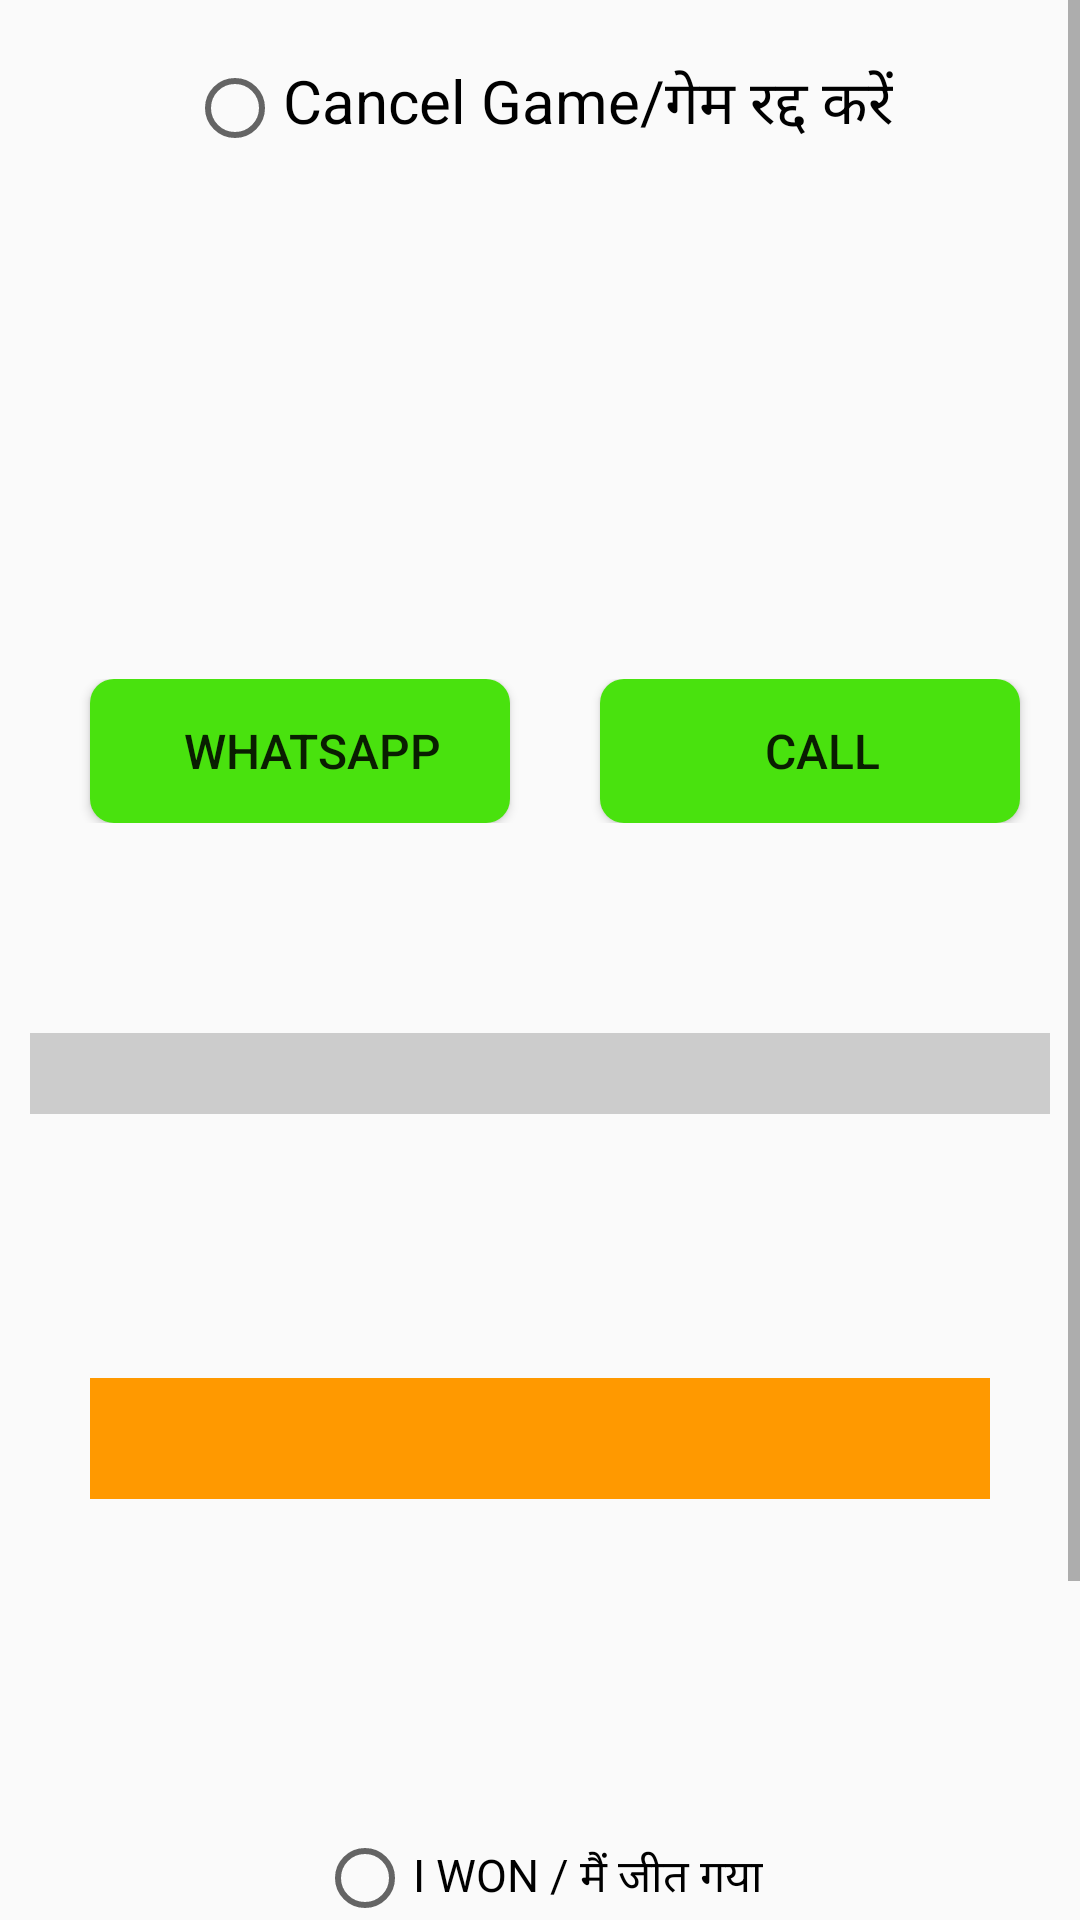

Write the Android layout XML for this screen, with the resource values it uses.
<!-- AndroidManifest.xml: application theme AppTheme -->
<!-- res/layout/activity_startmatch.xml -->
<?xml version="1.0" encoding="utf-8"?>
<ScrollView xmlns:android="http://schemas.android.com/apk/res/android"
    xmlns:tools="http://schemas.android.com/tools"
    android:layout_width="match_parent"
    android:layout_height="match_parent"
    android:fillViewport="true"
    tools:context=".StartmatchActivity">
<LinearLayout
    android:layout_width="match_parent"
    android:layout_height="match_parent"
    android:orientation="vertical">
    <RadioGroup
        android:id="@+id/bet_result"
        android:layout_width="match_parent"
        android:layout_height="wrap_content"
        android:layout_gravity="center_horizontal">
    <RadioButton
        android:id="@+id/cancelbtn"
        android:layout_width="wrap_content"
        android:layout_gravity="center_horizontal"
        android:layout_height="wrap_content"
        android:gravity="center_horizontal"
        android:text="Cancel Game/गेम रद्द करें"
        android:onClick="checkButton"
        android:layout_marginTop="20dp"
        android:textSize="20dp" />
<TextView
    android:id="@+id/cancelview"
    android:layout_marginTop="5dp"
    android:layout_width="match_parent"
    android:layout_height="wrap_content"
    android:textStyle="bold"
    android:gravity="center_horizontal"
    android:layout_marginBottom="20dp"/>
    <TextView
    android:id="@+id/match_title"
    android:layout_marginTop="60dp"
    android:layout_width="match_parent"
    android:layout_height="wrap_content"
    android:textSize="30dp"
    android:layout_marginBottom="30dp"
    android:gravity="center_horizontal"
    android:textColor="@color/black" />
<LinearLayout
        android:layout_width="match_parent"
        android:layout_height="wrap_content"
        android:orientation="horizontal"
        android:weightSum="2">
<Button
    android:id="@+id/msg"
    android:layout_height="wrap_content"
    android:layout_weight="1"
    android:layout_width="0dp"
    android:background="@drawable/msgcallbtn"
    android:paddingStart="10dp"
    android:paddingEnd="10dp"
    android:layout_marginLeft="30dp"
    android:text="  WHATSAPP"
    android:drawableLeft="@drawable/ic_message"
    android:textSize="16sp" />
    <Button
        android:id="@+id/call"
        android:layout_height="wrap_content"
        android:background="@drawable/msgcallbtn"
        android:paddingStart="10dp"
        android:paddingEnd="10dp"
        android:layout_weight="1"
        android:layout_width="0dp"
        android:layout_marginLeft="30dp"
        android:layout_marginRight="20dp"
        android:text="  CALL"
        android:drawableLeft="@drawable/ic_call"
        android:textSize="16sp" />
</LinearLayout>
<RelativeLayout
        android:layout_width="match_parent"
        android:layout_height="wrap_content"
        android:layout_marginTop="60dp">
<TextView
        android:id="@+id/match_msg"
        android:layout_width="fill_parent"
        android:layout_height="fill_parent"
        android:textSize="20dp"
        android:layout_margin="10dp"
        android:background="@color/iron"
        android:layout_gravity="center_horizontal"
        android:gravity="center_horizontal"
        android:textColor="@color/black" />
<Button
    android:id="@+id/copycode"
    android:layout_width="30dp"
    android:layout_margin="10dp"
    android:layout_height="30dp"
    android:background="@drawable/ic_content_copy"
    android:visibility="gone"
    />
</RelativeLayout>
<RelativeLayout
    android:layout_width="match_parent"
    android:layout_height="wrap_content">
    <TableRow
        android:layout_width="fill_parent"
        android:layout_height="wrap_content"
        android:weightSum="2" >
    <Button
        android:id="@+id/nobtn"
        android:layout_width="wrap_content"
        android:layout_height="wrap_content"
        android:text="No"
        android:textColor="@color/white"
        android:layout_margin="20dp"
        android:layout_weight="1"
        android:background="@color/maroon"
        android:visibility="gone"/>
    <Button
        android:id="@+id/yesbtn"
        android:layout_width="wrap_content"
        android:layout_height="wrap_content"
        android:layout_weight="1"
        android:layout_margin="20dp"
        android:text="Yes"
        android:textColor="@color/white"
        android:background="@color/blue"
        android:visibility="gone"/>
    </TableRow>
</RelativeLayout>
    <RelativeLayout
        android:layout_width="match_parent"
        android:layout_height="wrap_content">
        <TableRow
            android:layout_width="fill_parent"
            android:layout_height="wrap_content"
            android:weightSum="2" >
            <Button
                android:id="@+id/Cnobtn"
                android:layout_width="wrap_content"
                android:layout_height="wrap_content"
                android:text="No"
                android:textColor="@color/white"
                android:layout_margin="20dp"
                android:layout_weight="1"
                android:background="@color/maroon"
                android:visibility="gone"/>
            <Button
                android:id="@+id/Cyesbtn"
                android:layout_width="wrap_content"
                android:layout_height="wrap_content"
                android:layout_weight="1"
                android:layout_margin="20dp"
                android:text="Yes"
                android:textColor="@color/white"
                android:background="@color/blue"
                android:visibility="gone"/>
        </TableRow>
    </RelativeLayout>
    <LinearLayout
        android:id="@+id/entercode"
        android:layout_width="match_parent"
        android:layout_height="wrap_content"
        android:orientation="horizontal">
        <EditText
            android:id="@+id/code"
            android:layout_width="200dp"
            android:layout_height="wrap_content"
            android:paddingTop="10dp"
            android:layout_marginLeft="50dp"
            android:inputType="number"
            android:background="@drawable/border_style"
            android:layout_gravity="center_horizontal"
            android:hint="Enter Room Code"
            android:textColor="#000"
            android:visibility="gone">
            <requestFocus />
        </EditText>

        <Button
            android:id="@+id/set_code"
            android:layout_width="wrap_content"
            android:layout_height="wrap_content"
            android:layout_marginLeft="5dp"
            android:layout_toRightOf="@id/code"
            android:background="@drawable/my_button"
            android:text="SET"
            android:visibility="invisible"/>
    </LinearLayout>
    <TextView
        android:id="@+id/notice"
        android:layout_width="match_parent"
        android:layout_height="wrap_content"
        android:layout_margin="30dp"
        android:padding="10dp"
        android:background="@color/orange"
        android:textColor="@color/black"
        android:layout_gravity="center_horizontal"
        android:gravity="center_horizontal"
        android:textSize="15dp"
         />
    <TextView
        android:id="@+id/rule"
        android:layout_width="match_parent"
        android:layout_height="wrap_content"
        android:layout_margin="20dp"
        android:padding="10dp"
        android:textSize="15dp"
        android:textColor="@color/red"
        android:gravity="center_horizontal"
        android:layout_gravity="center_horizontal" />
        <RadioButton
            android:id="@+id/bet_won"
            android:layout_width="wrap_content"
            android:layout_height="wrap_content"
            android:onClick="checkButton"
            android:layout_gravity="center_horizontal"
            android:text="I WON / मैं जीत गया"
            android:textSize="15dp" />
        <RadioButton
            android:id="@+id/bet_lost"
            android:layout_width="wrap_content"
            android:layout_height="wrap_content"
            android:layout_gravity="center_horizontal"
            android:textSize="15dp"
            android:text="I LOST / में हार गया"
            android:onClick="checkButton"/>
    </RadioGroup>

    <ImageView
        android:id="@+id/SS_result"
        android:layout_width="match_parent"
        android:layout_margin="10dp"
        android:layout_height="wrap_content" />

    <Button
        android:id="@+id/uploadimg"
        android:layout_marginTop="15dp"
        android:layout_width="wrap_content"
        android:layout_height="wrap_content"
        android:drawableLeft="@drawable/ic_uploadss"
        android:text="UPLOAD SCREENSHOT"
        android:visibility="gone"
        android:layout_gravity="center_horizontal"/>
    <TextView
        android:id="@+id/imgnotice"
        android:layout_width="wrap_content"
        android:layout_gravity="center_horizontal"
        android:layout_marginTop="10dp"
        android:layout_margin="10dp"
        android:layout_marginBottom="15dp"
        android:layout_height="wrap_content"
        android:visibility="gone"
        android:textSize="15dp"
        android:textColor="@color/black"/>
    <Button
        android:id="@+id/final_res"
        android:layout_width="wrap_content"
        android:layout_height="wrap_content"
        android:layout_marginTop="15dp"
        android:layout_marginBottom="20dp"
        android:background="@drawable/play_btn"
        android:text="SEND RESULT"
        android:padding="10dp"
        android:layout_gravity="center_horizontal"
        android:textColor="@color/white"
        />
</LinearLayout>
</ScrollView>
<!-- resources referenced by this layout -->
<resources>
  <color name="black">#000000</color>
  <color name="blue">#0276FD</color>
  <color name="iron">#CCCCCC</color>
  <color name="maroon">#990000</color>
  <color name="orange">#ff9900</color>
  <color name="red">#ff0000</color>
  <color name="white">#FFFFFF</color>
  <!-- drawable border_style (drawable) -->
  <?xml version="1.0" encoding="utf-8"?>
  <shape xmlns:android="http://schemas.android.com/apk/res/android"
      android:shape="rectangle">
      <stroke
          android:width="3dp"
          android:color="#2ECC71" />
      <corners
          android:radius="10dp" />
      <padding
          android:top="5dp"
          android:right="10dp"
          android:bottom="15dp"
          android:left="10dp"
          />
  </shape>
  <!-- drawable ic_content_copy (drawable) -->
  <vector android:height="24dp" android:tint="#ACACAC"
      android:viewportHeight="24.0" android:viewportWidth="24.0"
      android:width="24dp" xmlns:android="http://schemas.android.com/apk/res/android">
      <path android:fillColor="#FF000000" android:pathData="M16,1L4,1c-1.1,0 -2,0.9 -2,2v14h2L4,3h12L16,1zM19,5L8,5c-1.1,0 -2,0.9 -2,2v14c0,1.1 0.9,2 2,2h11c1.1,0 2,-0.9 2,-2L21,7c0,-1.1 -0.9,-2 -2,-2zM19,21L8,21L8,7h11v14z"/>
  </vector>
  <!-- drawable ic_uploadss (drawable) -->
  <vector android:height="24dp" android:tint="#3CFF4C"
      android:viewportHeight="24.0" android:viewportWidth="24.0"
      android:width="24dp" xmlns:android="http://schemas.android.com/apk/res/android">
      <path android:fillColor="#FF000000" android:pathData="M9,16h6v-6h4l-7,-7 -7,7h4zM5,18h14v2L5,20z"/>
  </vector>
  <!-- drawable msgcallbtn (drawable) -->
  <?xml version="1.0" encoding="utf-8"?>
  <shape xmlns:android="http://schemas.android.com/apk/res/android"
      android:shape="rectangle">
      <solid android:color="#49E20E"/>
      <corners android:radius="8dp"/>
  </shape>
  <!-- drawable my_button (drawable) -->
  <?xml version="1.0" encoding="utf-8"?>
      <shape xmlns:android="http://schemas.android.com/apk/res/android"
          android:shape="rectangle">
          <solid android:color="#17A589"/>
          <corners android:radius="10dp"/>
          <stroke android:width="2dp" android:color="#FFFFFF"/>
      </shape>
  <!-- drawable play_btn (drawable) -->
  <?xml version="1.0" encoding="utf-8"?>
  <shape xmlns:android="http://schemas.android.com/apk/res/android"
      android:shape="rectangle">
      <solid android:color="#0276FD"/>
      <corners android:radius="6dp"/>
      <stroke android:width="1dp" android:color="#000000"/>
  </shape>
  <style name="AppTheme" parent="Theme.AppCompat.NoActionBar">
          
      </style>
</resources>
